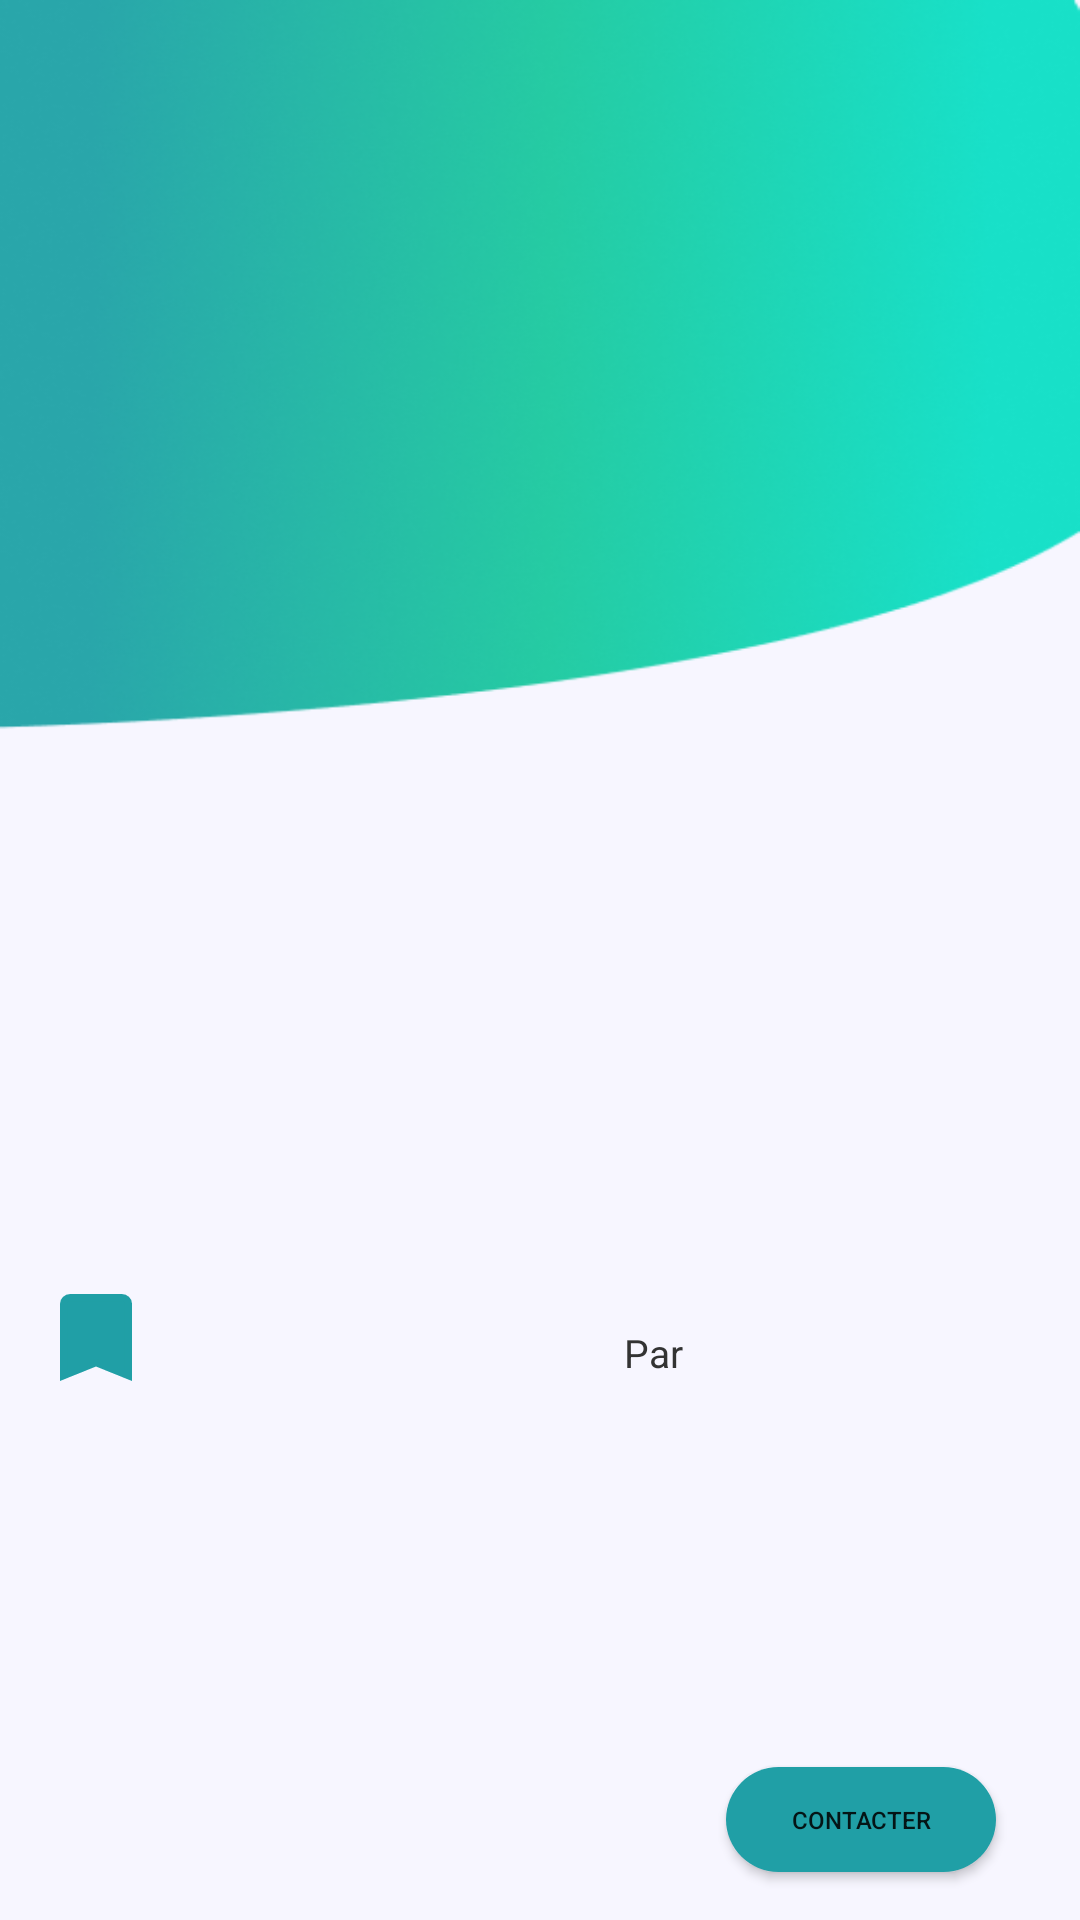

Reconstruct the res/layout file that produces this screen, plus the resources it refers to.
<!-- AndroidManifest.xml: application theme Theme.Dchec -->
<!-- res/layout/activity_post.xml -->
<?xml version="1.0" encoding="utf-8"?>
<androidx.constraintlayout.widget.ConstraintLayout xmlns:android="http://schemas.android.com/apk/res/android"
    xmlns:app="http://schemas.android.com/apk/res-auto"
    xmlns:tools="http://schemas.android.com/tools"
    android:layout_width="match_parent"
    android:layout_height="match_parent"
    android:background="@color/white_page_color"
    tools:context=".PostActivity">


    <Button
        android:id="@+id/btnBackArrow"
        android:layout_width="20dp"
        android:layout_height="20dp"
        android:layout_marginStart="20dp"
        android:layout_marginTop="16dp"
        android:layout_marginBottom="440dp"
        android:background="@drawable/arrow_back"
        app:layout_constraintBottom_toTopOf="@+id/txtTitle"
        app:layout_constraintStart_toStartOf="@+id/imgPostActivity"
        app:layout_constraintTop_toTopOf="parent" />

    <ImageView
        android:id="@+id/imageView10"
        android:layout_width="0dp"
        android:layout_height="0dp"
        android:layout_marginBottom="204dp"
        android:background="@drawable/profile_back"
        app:layout_constraintBottom_toTopOf="@+id/txtTitle"
        app:layout_constraintEnd_toEndOf="parent"
        app:layout_constraintHorizontal_bias="0.0"
        app:layout_constraintStart_toStartOf="parent"
        app:layout_constraintTop_toTopOf="parent"
        app:layout_constraintVertical_bias="1.0" />

    <ImageView
        android:id="@+id/imgPostActivity"
        android:layout_width="0dp"
        android:layout_height="400dp"
        android:layout_marginStart="5dp"
        android:layout_marginTop="4dp"
        android:layout_marginEnd="5dp"
        android:scaleType="centerCrop"
        app:layout_constraintEnd_toEndOf="parent"
        app:layout_constraintHorizontal_bias="1.0"
        app:layout_constraintStart_toStartOf="parent"
        app:layout_constraintTop_toBottomOf="@+id/btnBackArrow" />

    <ImageView
        android:id="@+id/saving_post"
        android:layout_width="wrap_content"
        android:layout_height="wrap_content"
        android:layout_gravity="end|center_vertical"
        android:background="@drawable/ic_save_post_selected"
        android:layout_marginTop="8dp"
        android:layout_marginStart="20dp"
        app:layout_constraintBottom_toTopOf="@+id/txtTitle"
        app:layout_constraintStart_toStartOf="parent"
        app:layout_constraintTop_toBottomOf="@+id/imgPostActivity">

    </ImageView>

    <TextView
        android:id="@+id/txtTitle"
        android:layout_width="wrap_content"
        android:layout_height="wrap_content"
        android:layout_marginStart="16dp"
        android:layout_marginTop="20dp"
        android:layout_marginBottom="164dp"
        android:fontFamily="@font/montserrat_bold"
        android:textColor="#333333"
        android:textSize="24dp"
        app:layout_constraintBottom_toBottomOf="parent"
        app:layout_constraintStart_toStartOf="parent"
        app:layout_constraintTop_toBottomOf="@+id/btnBackArrow" />

    <TextView
        android:id="@+id/textView4"
        android:layout_width="wrap_content"
        android:layout_height="wrap_content"
        android:layout_marginTop="28dp"
        android:layout_marginEnd="124dp"
        android:text="Par "
        android:textColor="#333333"
        android:textSize="13dp"
        app:layout_constraintEnd_toEndOf="@+id/imgPostActivity"
        app:layout_constraintTop_toBottomOf="@+id/imgPostActivity" />

    <TextView
        android:id="@+id/txtPostPoster"
        android:layout_width="wrap_content"
        android:layout_height="wrap_content"
        android:layout_marginTop="28dp"
        android:textColor="#333333"
        android:textSize="13dp"
        android:textStyle="bold"
        app:layout_constraintEnd_toEndOf="parent"
        app:layout_constraintHorizontal_bias="0.155"
        app:layout_constraintStart_toEndOf="@+id/textView4"
        app:layout_constraintTop_toBottomOf="@+id/imgPostActivity" />


    <TextView
        android:id="@+id/txtDescription"
        android:layout_width="match_parent"
        android:layout_height="wrap_content"
        android:layout_marginLeft="16dp"
        android:layout_marginRight="16dp"
        android:textColor="#333333"
        android:textSize="16dp"
        app:layout_constraintBottom_toBottomOf="parent"
        app:layout_constraintEnd_toEndOf="parent"
        app:layout_constraintStart_toStartOf="parent"
        app:layout_constraintTop_toBottomOf="@+id/txtTitle"
        app:layout_constraintVertical_bias="0.336" />

    <Button
        android:id="@+id/btnContacterPost"
        android:layout_width="90dp"
        android:layout_height="35dp"
        android:layout_marginEnd="28dp"
        android:layout_marginBottom="16dp"
        android:background="@drawable/contacter_back"
        android:text="Contacter"
        android:textSize="8dp"
        app:layout_constraintBottom_toBottomOf="parent"
        app:layout_constraintEnd_toEndOf="parent" />


</androidx.constraintlayout.widget.ConstraintLayout>
<!-- resources referenced by this layout -->
<resources>
  <color name="white_page_color">#F7F6FF</color>
  <!-- drawable contacter_back (drawable) -->
  <?xml version="1.0" encoding="utf-8"?>
  <shape xmlns:android="http://schemas.android.com/apk/res/android">
  
      <solid android:color="#209FA6"/>
      <corners android:radius="80dp"/>
  </shape>
  <!-- drawable ic_save_post_selected (drawable) -->
  <vector android:autoMirrored="true" android:height="29dp"
      android:viewportHeight="29" android:viewportWidth="24"
      android:width="24dp" xmlns:android="http://schemas.android.com/apk/res/android">
      <path android:fillColor="#209FA6"
          android:pathData="M1.267,3.223V3.222C1.267,2.204 2.167,1.25 3.429,1.25H20.571C21.841,1.25 22.75,2.212 22.75,3.222V27.149L12.467,23.007L12,22.819L11.533,23.007L1.251,27.148L1.267,3.223Z"
          android:strokeColor="#209FA6" android:strokeWidth="2.5"/>
  </vector>
  <!-- drawable profile_back: png bitmap (drawable-v24, 123302 bytes) -->
  <style name="Theme.Dchec" parent="Theme.AppCompat.DayNight.NoActionBar">
          
          <item name="colorPrimary">@color/main_color</item>
          <item name="colorPrimaryVariant">@color/main_color</item>
          <item name="colorOnPrimary">@color/white</item>
          <item name="colorAccent">@color/main_color</item>
          
          <item name="colorSecondary">@color/teal_200</item>
          <item name="colorSecondaryVariant">@color/teal_700</item>
          <item name="colorOnSecondary">@color/black</item>
          
          <item name="android:statusBarColor" tools:targetApi="l">@color/main_color</item>
  
          
      </style>
  <color name="main_color">#209FA6</color>
  <color name="white">#FFFFFFFF</color>
  <color name="teal_200">#FF03DAC5</color>
  <color name="teal_700">#FF018786</color>
  <color name="black">#FF000000</color>
</resources>
